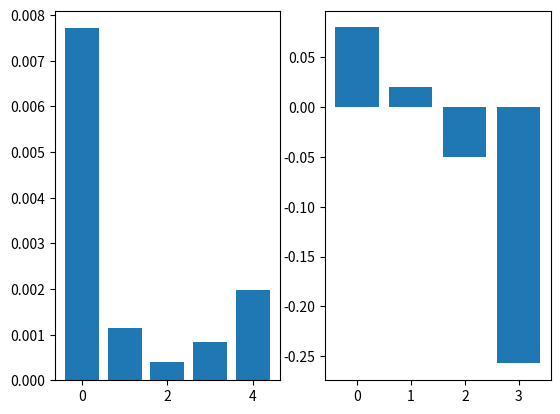

This chart was generated by the following Python code:
import numpy as np
import matplotlib.pyplot as plt
from scipy.signal import find_peaks
from scipy.stats import linregress

fs = 2000
T = 1/fs
dur = 25
time = np.arange(0,dur,T)

spr = 1/0.450 # Hz
faster = 1/0.250 # Hz
fast = 1/0.350 # Hz
slow = 1/0.600 # Hz
slower = 1/0.800 # Hz

a = 1
b = -1
l1 = 2*2.7
l2 = 1.0/1000
nlearn = 8
z = (0.0+1j)*np.ones(time.shape)

mean_slope = 0
spr_cv = 0
slopes = []
cvs = []
for i, f_s in enumerate([spr, faster, fast, slow, slower]):

	x = np.exp(1j*2*np.pi*time*f_s)
	x[int(nlearn*fs/f_s):] = 0
	f = (spr+0.1*np.random.randn())*np.ones(time.shape)

	for n, t in enumerate(time[:-1]):
		z[n+1] = z[n] + (T*f[n])*(z[n]*(a + 1j*2*np.pi + b*(np.power(np.abs(z[n]),2))) + x[n])
		f[n+1] = f[n] + T*(-np.abs(f[n]-f_s)*l1*(np.real(x[n]))*np.sin(np.angle(z[n])) - f[n]*np.abs(spr-f[n])*l2*(f[n]-spr)/spr)
	
	print('###############################')
	print('stimulus freq (Hz): ',f_s)
	print('learned IOI (ms): ', 1000/f[int(nlearn*fs/f_s)])
	#plt.plot(time,np.real(z))
	#plt.plot(time,np.real(x))
	#plt.plot(time,1/f)
	#plt.show()
	#plt.grid()
	#plt.clf
	peaks, _ = find_peaks(np.real(z[int((nlearn+1.5)*fs/f_s):]))
	peaks = 1000*peaks/fs # converting to miliseconds
	slope, _, _, _, _ = linregress(range(len(np.diff(peaks))), np.diff(peaks))
	cv = np.std(np.diff(peaks))/np.mean(np.diff(peaks))
	print('Slope: ', slope - mean_slope)
	print('CV: ', cv)
	#plt.plot(np.diff(peaks))
	#plt.show()
	#plt.clf
	if i == 0:
		mean_slope = slope
		spr_cv = cv
	else:
		slopes.append(slope-mean_slope)
		cvs.append(cv)

cvs.insert(2,spr_cv)
plt.subplot(1,2,1)
plt.bar(range(5),cvs)
plt.subplot(1,2,2)
plt.bar(range(4),slopes)
plt.show()


